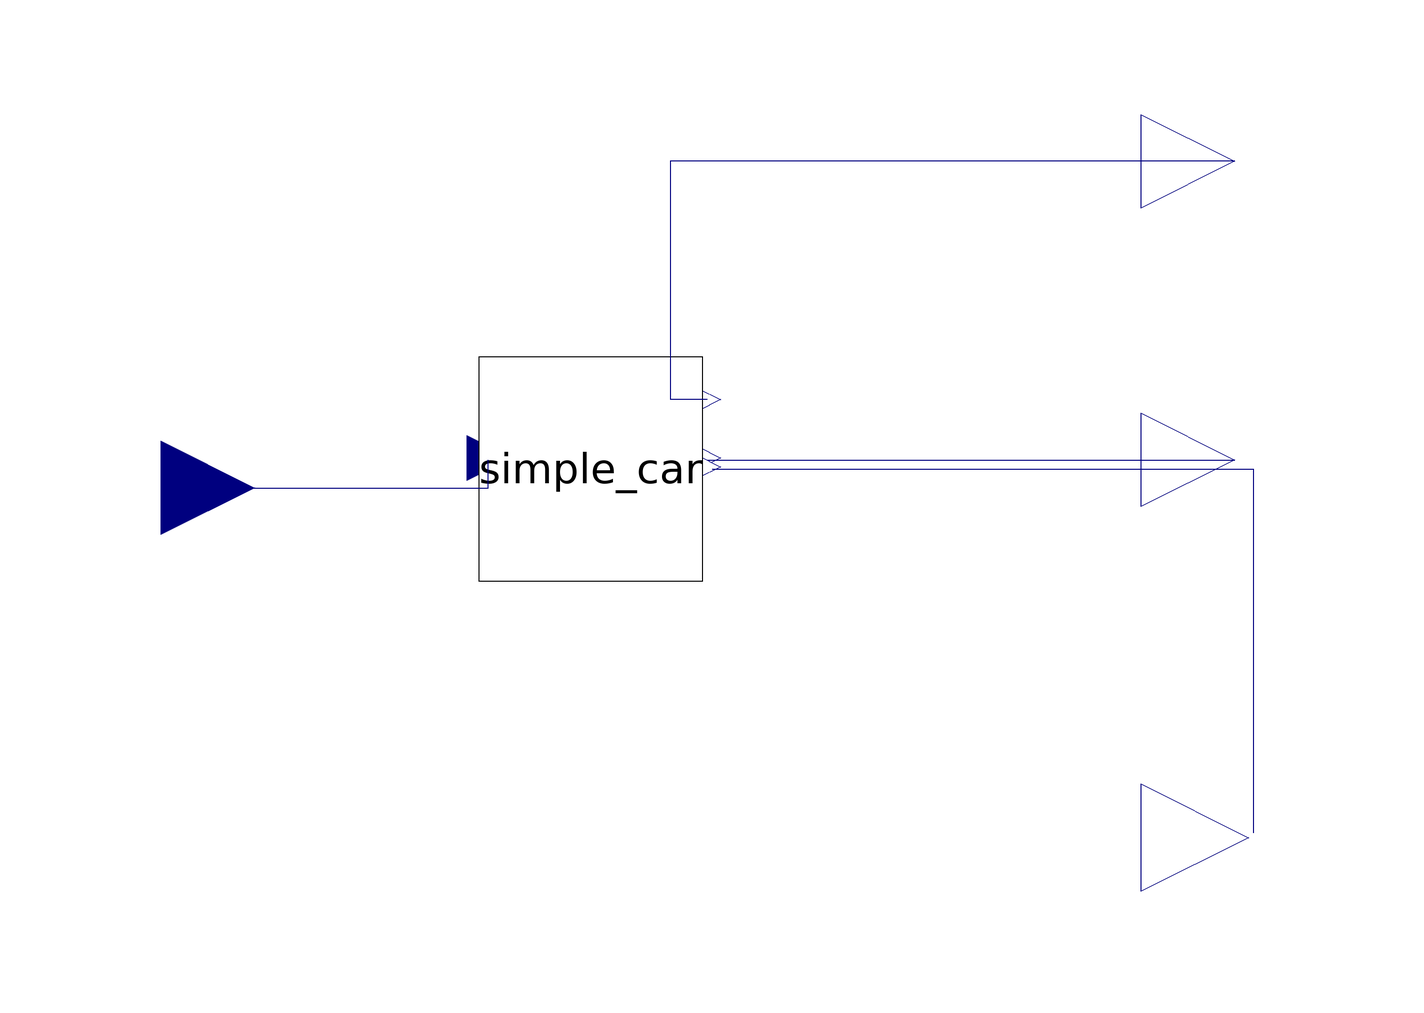

The Modelica model whose source follows is shown above as a component diagram (icons at their Placement, wires along their Line points).

model LeadCarPrediction
  Simple_car simple_car(v0 = 20, x0 = 30)  annotation(
    Placement(transformation(origin = {-18, 6}, extent = {{-24, -24}, {24, 24}})));
  Modelica.Blocks.Interfaces.RealOutput x annotation(
    Placement(visible = true, transformation(origin = {120, 72}, extent = {{-20, -20}, {20, 20}}, rotation = 0), iconTransformation(origin = {108, 66}, extent = {{-10, -10}, {10, 10}}, rotation = 0)));
  Modelica.Blocks.Interfaces.RealOutput speed annotation(
    Placement(visible = true, transformation(origin = {120, 8}, extent = {{-20, -20}, {20, 20}}, rotation = 0), iconTransformation(origin = {106, -74}, extent = {{-10, -10}, {10, 10}}, rotation = 0)));
  Modelica.Blocks.Interfaces.RealOutput outputAccel annotation(
  Placement(visible = true, transformation(origin = {123, -73}, extent = {{-23, -23}, {23, 23}}, rotation = 0), iconTransformation(origin = {108, -90}, extent = {{-10, -10}, {10, 10}}, rotation = 0)));
  Modelica.Blocks.Interfaces.RealInput inputAccel annotation(
    Placement(transformation(origin = {-110, 2}, extent = {{-20, -20}, {20, 20}}), iconTransformation(origin = {-90, 10}, extent = {{-20, -20}, {20, 20}})));
equation
  connect(x, simple_car.x) annotation(
    Line(points = {{120, 72}, {-1, 72}, {-1, 21}, {7, 21}}, color = {0, 0, 127}));
  connect(simple_car.speed, speed) annotation(
    Line(points = {{7, 8}, {120, 8}}, color = {0, 0, 127}));
  connect(inputAccel, simple_car.accel) annotation(
    Line(points = {{-110, 2}, {-40, 2}, {-40, 8}}, color = {0, 0, 127}));
  connect(simple_car.accel_out, outputAccel) annotation(
    Line(points = {{8, 6}, {124, 6}, {124, -72}}, color = {0, 0, 127}));
  annotation(
    uses(Modelica(version = "4.0.0")),
    Diagram);
end LeadCarPrediction;